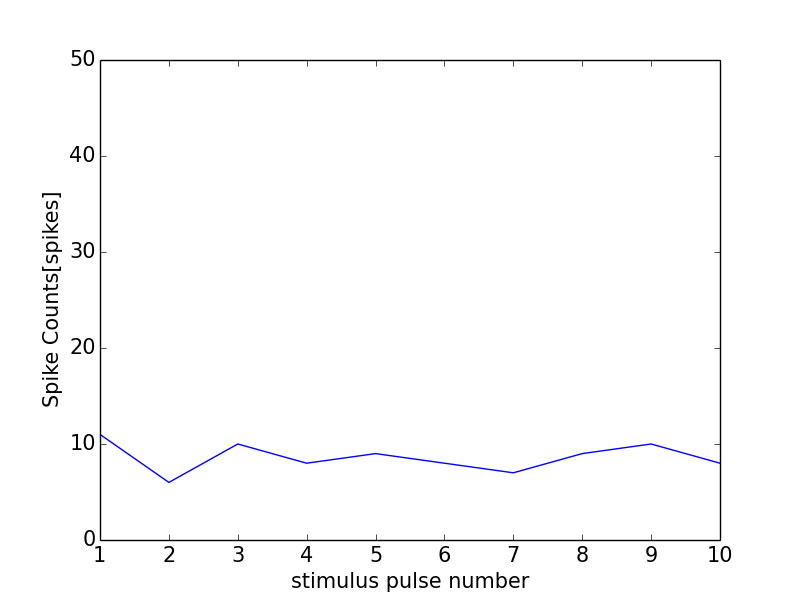

The table this chart was drawn from, first rows:
0, 0.0
0, 0
1, 11
2, 6
3, 10
4, 8
5, 9
6, 8
7, 7
8, 9
9, 10
10, 8
11, 1
